Dataset: hand_gestures_data (GitHub, abhishekjagtap1/Control_MountainCar-v0_using_Hand_Gestures_Real_Time). Classes: move back, move forward, stop sign.

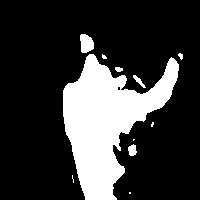
Label: stop sign

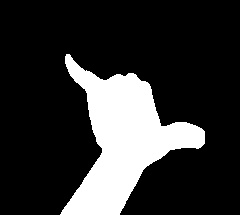
Label: stop sign

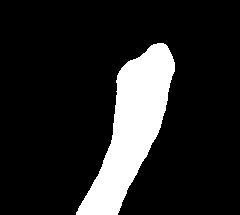
Label: move back

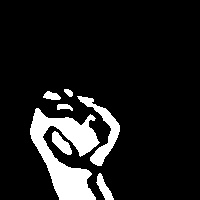
Label: move back

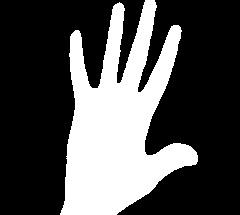
Label: move forward

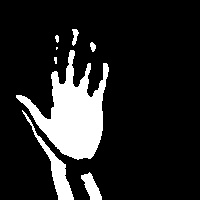
Label: move forward
